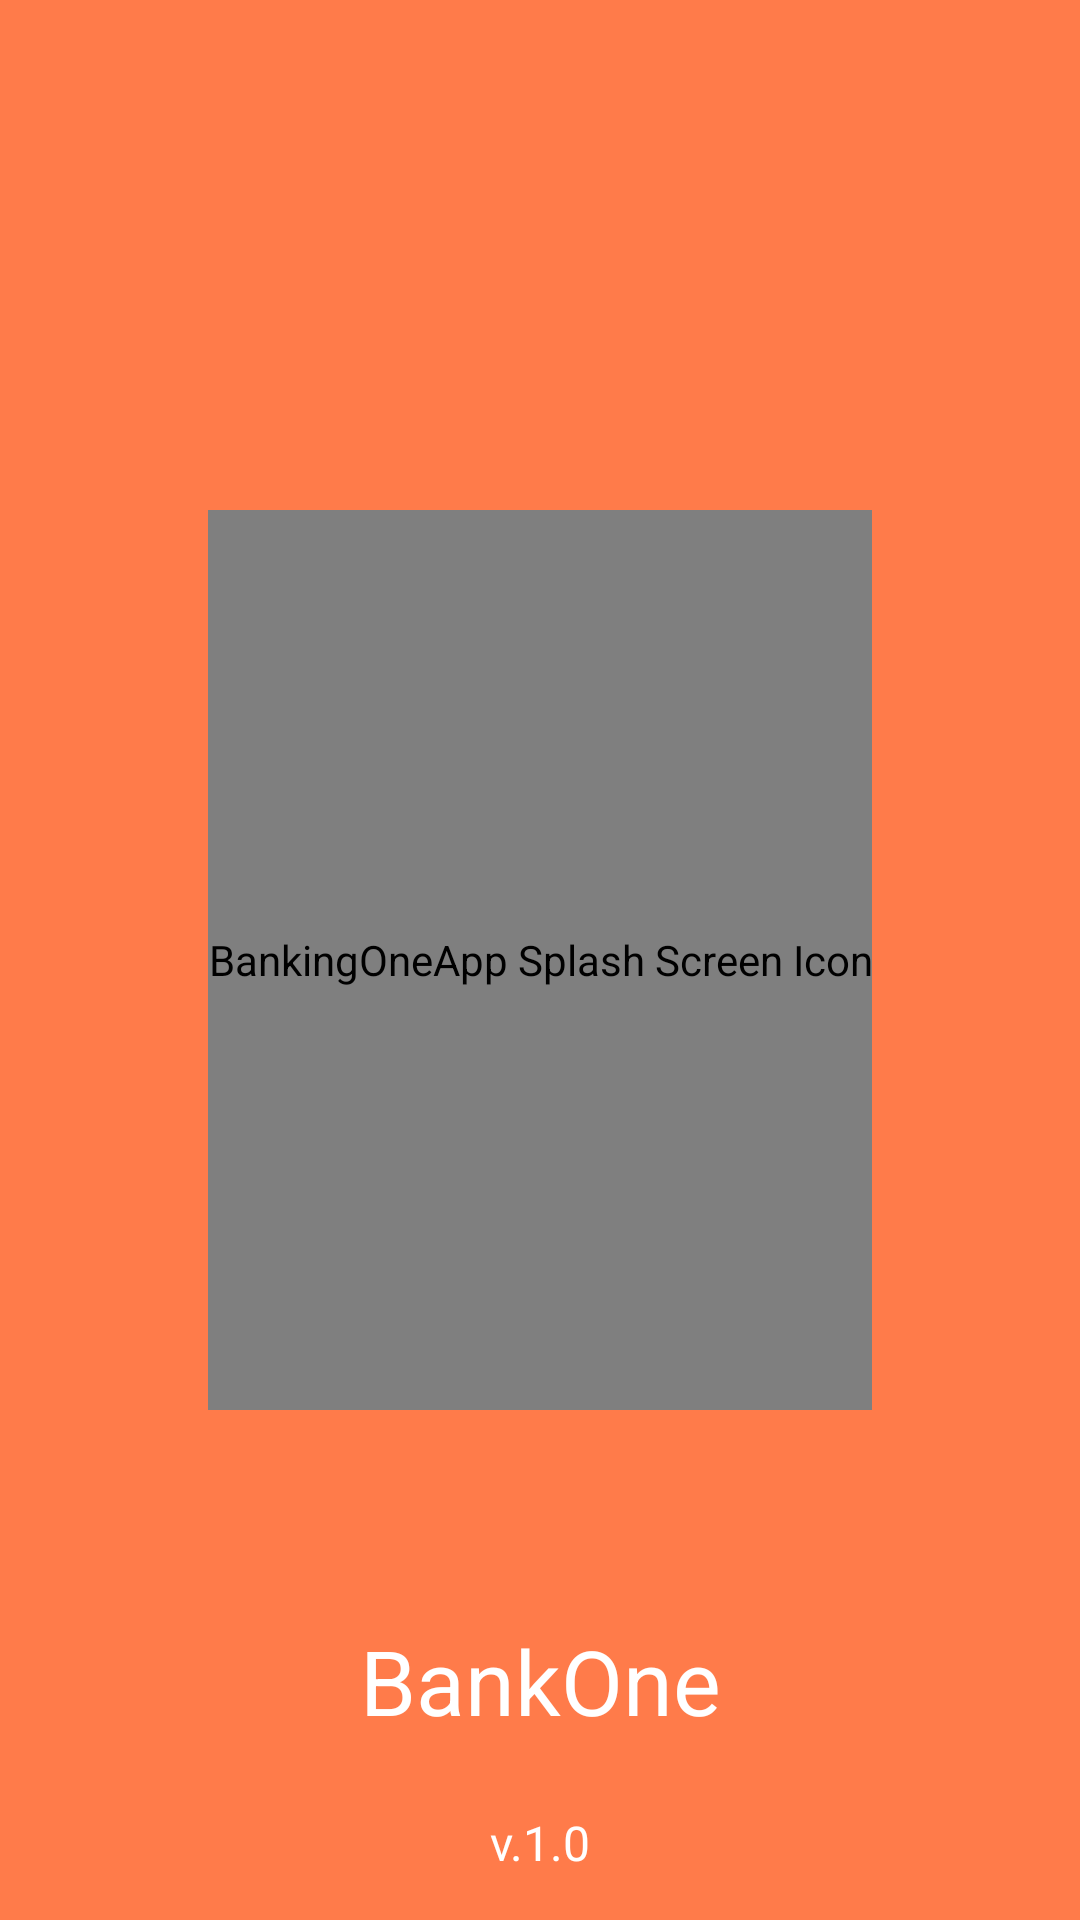

Layout XML and referenced resources for this Android screen:
<!-- AndroidManifest.xml: application theme splashScreenTheme -->
<!-- res/layout/fragment_splash.xml -->
<?xml version="1.0" encoding="utf-8"?>
<layout xmlns:android="http://schemas.android.com/apk/res/android"
    xmlns:app="http://schemas.android.com/apk/res-auto"
    xmlns:tools="http://schemas.android.com/tools">
    <androidx.constraintlayout.widget.ConstraintLayout
        android:id="@+id/content_main_fragment_layout"
        android:layout_width="match_parent"
        android:layout_height="match_parent"
        android:background="#FF7B4A"
        tools:context=".ui.main.view.fragments.SplashFragment">

        <pl.droidsonroids.gif.GifImageView
            android:id="@+id/card_gif"
            android:layout_width="wrap_content"
            android:layout_height="300dp"
            android:src="@drawable/new_card"
            android:contentDescription="@string/splash_icon_desc"
            app:layout_constraintBottom_toBottomOf="parent"
            app:layout_constraintStart_toStartOf="parent"
            app:layout_constraintEnd_toEndOf="parent"
            app:layout_constraintTop_toTopOf="parent"/>

        <TextView
            android:id="@+id/header"
            android:layout_width="wrap_content"
            android:layout_height="wrap_content"
            app:layout_constraintStart_toStartOf="parent"
            app:layout_constraintEnd_toEndOf="parent"
            app:layout_constraintTop_toBottomOf="@id/card_gif"
            android:layout_marginTop="70dp"
            android:text="BankOne"
            android:textColor="@color/white"
            android:textSize="30sp"
            android:textFontWeight="700" />

        <TextView
            android:id="@+id/version_text"
            android:layout_width="wrap_content"
            android:layout_height="wrap_content"
            app:layout_constraintStart_toStartOf="parent"
            app:layout_constraintEnd_toEndOf="parent"
            app:layout_constraintBottom_toBottomOf="parent"
            android:layout_marginBottom="15dp"
            android:text="v.1.0"
            android:textColor="@color/white"
            android:textSize="16sp"
            android:textFontWeight="400"
            android:textStyle="normal"/>

    </androidx.constraintlayout.widget.ConstraintLayout>
</layout>
<!-- resources referenced by this layout -->
<resources>
  <color name="white">#FFFFFFFF</color>
  <string name="splash_icon_desc">BankingOneApp Splash Screen Icon</string>
  <style name="splashScreenTheme" parent="Theme.MaterialComponents.Light.NoActionBar">
          <item name="android:statusBarColor">@color/transparent</item>
          <item name="android:windowTranslucentStatus">true</item>
          <item name="android:windowIsTranslucent">false</item>
          <item name="statusBarBackground">@color/transparent</item>
          <item name="android:windowActivityTransitions">true</item>
          <item name="android:windowContentTransitions">true</item>
          <item name="windowActionBar">false</item>
          <item name="windowNoTitle">true</item>
          <item name="android:windowDisablePreview">true</item>
          <item name="colorPrimary">@color/orange</item>
          <item name="colorPrimaryDark">@color/orange</item>
          <item name="android:windowSoftInputMode">stateHidden|adjustResize</item>
          <item name="android:forceDarkAllowed" tools:targetApi="q">false</item>
      </style>
  <color name="transparent">#00000000</color>
  <color name="orange">#EC5800</color>
</resources>
